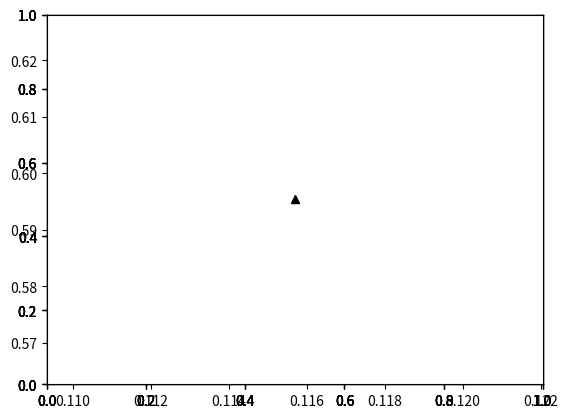

Python code for this plot: (Note: this script raises an exception after producing the figure.)
# -*- coding: utf-8 -*-
"""
Created on Tue May 28 11:54:36 2019
@author: vxr131730 - Venkatraman Renganathan

This script simulates Path Planning with Distributionally Robust RRT*
This script is tested in Python 3.7, Windows 10, 64-bit
(C) Venkatraman Renganathan, 2019.  Email: vrengana@utdallas.edu

This program is a free software: you can redistribute it and/or modify it
under the terms of the GNU lesser General Public License, either version 
3.7, or any later version. This program is distributed in the hope that it 
will be useful, but WITHOUT ANY WARRANTY. 

"""

###############################################################################
###############################################################################

# Import all the required libraries
import random
import math
import numpy as np
import matplotlib.pyplot as plt
from matplotlib.patches import Ellipse
from matplotlib.patches import Rectangle
from scipy.linalg import block_diag
from numpy.linalg import inv
from numpy import linalg as LA
np.seterr(divide = 'ignore') 

###############################################################################
###############################################################################

# Defining Global Variables
STEER_TIME     = 10               # Maximum Steering Time Horizon
DT             = 0.1              # Time tick(discretization time)
P0             = 0.0              # Optimal Cost-To-Go Matrix - Will be updated below
CT             = 1.0              # Minimum Path Cost: CT = f(\hat{x}, P)
ENVCONSTANT    = 50.0             # Environment Constant - Used in computing search radius
M              = 3                # Number of neighbors to be considered while trying to connect
SEQUENCECOST   = DT*STEER_TIME*CT # Sequence Cost from Point A to Point B

###############################################################################
###############################################################################

class trajNode():
    """
    Class Representing a steering law trajectory Node
    """ 
    
    def __init__(self):
        self.X      = np.zeros((4, 1)) # State Vector [x-position, y-position, x-velocity, y-velocity]
        self.Sigma  = np.zeros((4, 4)) # Covariance Marix

###############################################################################
###############################################################################
        
class Node():
    """
    Class Representing a DR_RRT* Node
    """
    
    def __init__(self, x, y):
        """
        Constructor Function
        """
        self.x      = x                              # x position
        self.y      = y                              # y position
        self.xd     = 0.0                            # x velocity
        self.yd     = 0.0                            # y velocity
        self.cost   = 0.0                            # Cost         
        self.parent = None                           # Index of the parent node       
        self.means  = np.zeros((STEER_TIME+1, 4, 1)) # Mean Sequence
        self.covar  = np.zeros((STEER_TIME+1, 4, 4)) # Covariance Sequence
    
    ###########################################################################
    
    def __eq__(self,other):
        """
        Overwriting equality check function to compare two same class objects
        """
        a = self.x  == other.x
        b = self.y  == other.y
        c = self.xd == other.xd
        d = self.yd == other.yd
        e = np.array_equal(self.means, other.means)
        f = np.array_equal(self.covar, other.covar)
        return a and b and c and d and e and f 
        
        
###############################################################################
###############################################################################
class DR_RRTStar():
    """
    Class for DR_RRT* Planning
    """

    def __init__(self, start, randArea, maxIter):
        """
        Constructor function
        Input Parameters:
        start   : Start Position [x,y]         
        randArea: Ramdom Samping Area [min,max]
        maxIter : Maximum # of iterations to run for constructing DR-RRT* Tree
        """
        # Add the Double Integrator Data    
        self.controlPenalty = 0.02
        self.initParam      = self.GetDynamicsData()
        self.start          = Node(start[0], start[1]) # Start Node Coordinates 
        self.minrand        = randArea[0]
        self.maxrand        = randArea[1]               
        self.maxIter        = maxIter                
        self.obstacleList   = self.initParam[9]        
        self.alfa           = [0.01 + (0.05-0.01)*random.random() 
                               for i in range(len(self.obstacleList))]         
        # Set the covariance sequence to the initial condition value
        for k in range(STEER_TIME):
            self.start.covar[k,:,:] = self.initParam[8]               
        
    ###########################################################################
    
    def GetDynamicsData(self):
        """
        Returns the Dynamics data and obstacle details as one packed parameter
        """
        # Double Integrator Data                               
        A  = np.array([[1,0,DT,0],
                       [0, 1, 0, DT],
                       [0,0,1,0],
                       [0,0,0,1]])                                        # System Dynamics Matrix 
        
        B  = np.array([[(DT**2)/2, 0],
                        [0, (DT**2)/2],
                        [DT, 0],
                        [0,DT]])                                          # Input Matrix
        C  = np.array([[1,0,0,0],
                       [0,1,0,0]])                                        # Output Matrix
        G  = B                                                            # Disturbance Input Matrix
        Q  = np.block([[40*np.identity(2), np.zeros((2,2))],
                        [np.zeros((2,2)), 2*np.identity(2)]])             # State Stage cost Penalty
        QT = np.block([[100*np.identity(2), np.zeros((2,2))],
                        [np.zeros((2,2)), 2*np.identity(2)]])             # State Terminal Penalty    
        R  = self.controlPenalty * np.identity(2)                         # Control/Input Penalty 
        W  = np.block([[np.zeros((2,2)), np.zeros((2,2))],
                        [np.zeros((2,2)), 0.1*np.array([[2,1],[1,2]])]])  # Disturbance covariance    
        S0 = np.block([[0.01*np.identity(2), np.zeros((2,2))],
                        [np.zeros((2,2)), 0.01*np.identity(2)]])          # Initial State Covariance                           
    
        # Obstacle Location Format [ox,oy,wd,ht]: 
        # ox, oy specifies the bottom left corner of rectangle with width: wd and height: ht
        obstacleList = [(0.6, 0.4, 0.1, 0.1),
                        (0.2, 0.3, 0.2, 0.1),
                        (0.3, 0.5, 0.1, 0.2),
                        (0.1, 0.7, 0.2, 0.1),
                        (0.7, 0.6, 0.1, 0.2),
                        (0.9, 0.1, 0.1, 0.1)] 
        # Pack all the data into parameter for easy access across all functions
        initParam = [A,B,C,G,Q,QT,R,W,S0,obstacleList] 
        return initParam
    
    ###########################################################################
    
    def AddPathNode(self, pathNode):
        """
        Adds the pathNode to the DR-RRT* Tree after preparing it.
        Input Parameters:
        pathNode: Node to be added to the DR-RRT* Tree
        """
        # Create the DR-RRT* Node object and feed the data
        drPathNode    = Node(pathNode.X[0], pathNode.X[1])
        drPathNode.xd = pathNode.X[2]
        drPathNode.yd = pathNode.X[3]  
        covarShape    = drPathNode.covar.shape        
        for k in range(covarShape[0]):
            drPathNode.covar[k,:,:] = pathNode.Sigma
            drPathNode.means[k,:,:] = np.array([pathNode.X[0], pathNode.X[1], pathNode.X[2], pathNode.X[3]])
        drPathNode.parent = len(self.nodeList) - 1
        drPathNode.cost   = self.ComputeCost(drPathNode)
        # Add the node to the DR-RRT* Tree
        self.nodeList.append(drPathNode)   
    
    ###########################################################################
    
    def GetAncestors(self, childNode):
        """
        Returns the complete list of ancestors for a given child Node
        """
        ancestorNodeList = []
        while True:            
            if childNode.parent is None:
                # It is root node - with no parents
                ancestorNodeList.append(childNode)
                break
            elif childNode.parent is not None:                
                ancestorNodeList.append(self.nodeList[childNode.parent])
                childNode = self.nodeList[childNode.parent]
        return ancestorNodeList
    
    ###########################################################################
    
    def CostToGo(self, initParam):
        """
        Returns the Optimal Cost-To-Go Matrix
        Input Parameters:
        initParam : List containing all the dynamics data matrices
        """
        A  = initParam[0]
        B  = initParam[1]        
        Q  = initParam[4]       
        QT = initParam[5]
        R  = initParam[6]        
        # Preallocate data structures
        n,m       = np.shape(B)
        P         = np.zeros((STEER_TIME+1,n,n))
        P[-1,:,:] = QT        
        # Compute Cost-To-Go Matrix
        for t in range(STEER_TIME-1,-1,-1):            
            P[t,:,:] = Q + A.T @ P[t+1,:,:] @ A - A.T @ P[t+1,:,:] @ B @ inv(R+B.T @ P[t+1,:,:] @ B) @ B.T @ P[t+1,:,:] @ A                    
        P0 = P[0,:,:]        
        return P0
    
    ###########################################################################
    
    def ComputeCost(self, calculateNode):
        """
        Returns the node cost computed using recursion
        Input parameters:
        calculateNode : Node whose cost has to be calculated        
        """
        # If the queried node is a parent node, set the cost to zero & return
        # Else recursively compute the cost as J[N] = J[N_parent] + del*J(sigma,pi)
        if calculateNode.parent is None:            
            return 0 
        elif calculateNode.parent is not None:            
            parentCost     = self.ComputeCost(self.nodeList[calculateNode.parent])  
            sequenceCost   = self.ComputeDistance(self.GetLastSequenceNode(calculateNode),
                                                  self.GetLastSequenceNode(self.nodeList[calculateNode.parent]), 
                                                  euclidFlag=1)                  
            calculatedCost = parentCost + sequenceCost
            return calculatedCost
    
    ###########################################################################
    
    def ComputeDistance(self, fromNode, toNode, euclidFlag=None):
        """
        Returns the distance between two nodes computed using the dynamic control-based distance metric
        Input parameters:
        fromNode   : Node representing point A
        toNode     : Node representing point B
        euclidFlag : Flag determining whether to use simple euclidean distance metric or a dynamic control based metric
        """
        diffVec = (fromNode.X - toNode.X)[:,0]        
        if euclidFlag:
            # If euclidFlag is set, use the Euclidean distance metric
            return math.sqrt(diffVec[0] ** 2 + diffVec[1] ** 2)    
        if not euclidFlag:
            # If euclidFlag is not set, use the dynamic control-based distance metric
            diffVec = diffVec.T 
            P0      = self.initParam[10]
            return diffVec @ P0 @ diffVec.T
    
    ###########################################################################
    
    def RandFreeCheck(self, randNode):
        """
        Performs Collision Check For Random Sampled Point
        Input Parameters:
        randNode : Node containing position data which has to be checked for collision 
        """
        for ox, oy, wd, ht in self.obstacleList:            
            relax = max(self.alfa) # Conservative estimate used here - Can also use DR CHECK - But not needed
            if randNode.X[0] >= ox - relax and randNode.X[0] <= ox + wd + relax and randNode.X[1] >= oy - relax and randNode.X[1] <= oy + ht + relax:
                return False    # collision
        return True  # safe
    
    ###########################################################################

    def GetRandomPoint(self):
        """
        Returns a randomly sampled node from the obstacle free space
        """        
        while True:            
           # Get a random point in search space and initialize that as a trajNode object with zero velocity          
           randNode      = trajNode()
           randNode.X[0] = random.uniform(self.minrand, self.maxrand)
           randNode.X[1] = random.uniform(self.minrand, self.maxrand)
           randNode.X[2] = 0.0
           randNode.X[3] = 0.0
           if self.RandFreeCheck(randNode):
               break
        return randNode  
    
    ###########################################################################
    
    def GetNearestListIndices(self, randNode, M):
        """
        Returns the indices of top M nodes in the tree that are closest to the randomly sampled node
        Input Parameters:        
        randNode  : The randomly sampled node around which a nearest node in the DR-RRT* tree has to be returned
        M         : Total number of indices to be returned  
        OLD Implementation : np.argsort(distanceList)[:M]  ///// [distanceList.index(min(distanceList))]
        """
        distanceList = []
        for node in self.nodeList:
            distanceList.append(self.ComputeDistance(self.GetLastSequenceNode(node),randNode,euclidFlag=1))                
        return np.argsort(distanceList)[:M]
    
    ###########################################################################
    
    def GetLastSequenceNode(self, drTreeNode):
        """
        Returns the last member of (means,covar) data sequence as trajectory node
        Input Parameters:
        drTreeNode : DR-RRT* Tree node which has to be queried to get the trajectory node representing last sequence data
        """
        # Create a plain Trajectory Node
        lastSequenceNode = trajNode()
        # Get the mean and covariance sequences
        meanSequence  = drTreeNode.means
        covarSequence = drTreeNode.covar
        # Load the last sequence data
        lastSequenceNode.X     = meanSequence[-1,:,:]
        lastSequenceNode.Sigma = covarSequence[-1,:,:]        
        return lastSequenceNode
    
    ###########################################################################
    
    def SteerUsingLQGControl(self, from_node, to_node):        
        """
        Steers from point A to point B using linear quadratic Gaussian control
        Input Parameters:
        from_node  : Node representing Point A
        to_node    : Node representing Point B        
        """
        # Extract the Linear system model from initParam data list
        A   = self.initParam[0]
        B   = self.initParam[1]
        C   = self.initParam[2]
        G   = self.initParam[3]
        Q   = self.initParam[4]       
        QT  = self.initParam[5]
        R   = self.initParam[6]
        W   = self.initParam[7]             
        n,m = np.shape(B)
        T   = STEER_TIME
        
        # Extract state data from from_node and to_node
        fromNode = from_node.X
        toNode   = to_node.X       
        
        # Run dynamic programming to compute optimal controller
        K = np.zeros((T,m,n))
        k = np.zeros((T,m,1))
        P = np.zeros((T+1,n,n))
        p = np.zeros((T+1,n,1)) 
    
        # Initiliaze terminal time matrices
        P[-1,:,:] = QT
        p[-1,:,:] = -np.dot(QT,toNode)

        # Run Backward Propagation Offline
        for t in range(T-1,0,-1):
            P[t,:,:] = Q + A.T @ P[t+1,:,:] @ A - A.T @ P[t+1,:,:] @ B @ inv(R+B.T @ P[t+1,:,:] @ B) @ B.T @ P[t+1,:,:] @ A
            K[t,:,:] = -inv(R+B.T @ P[t+1,:,:] @ B) @ B.T @ P[t+1,:,:] @ A
            k[t,:,:] = -inv(R+B.T @ P[t+1,:,:] @ B) @ B.T @ p[t+1,:,:]
            p[t,:,:] = A.T @ p[t+1,:,:] - np.dot(Q,toNode) + K[t,:,:].T @ B.T @ p[t+1,:,:] + A.T @ P[t+1,:,:] @ B @ k[t,:,:] + K[t,:,:].T @ (R + B.T @ P[t+1,:,:] @ B) @ k[t,:,:] 
        
        # Preallocate matrices        
        u            = np.zeros((T,m,1));               # Control Sequence
        x            = np.zeros((T+1,n,1));             # True State
        x[0,:,:]     = fromNode;                        # Feed the initial condition to the True State
        x_est        = np.zeros((T+1,n,1))              # Estimated State
        x_est[0,:,:] = fromNode                         # Feed the initial condition to the Estimated State
        C            = np.identity(n)                   # Output Matrix
        H            = np.identity(n)                   # Sensor Noise Marix
        G            = np.identity(n)                   # Disturbance Matrix                
        KG           = np.zeros((T+1,n,n))              # Kalman Gain Matrix
        S            = np.zeros((T+1,n,n))              # True State Covariance Matrix
        S[0,:,:]     = from_node.Sigma                  # Feed the final time condition to the Covariance Estimate
        A_bar        = np.zeros((T,2*n,2*n))            # New Concatenated Joint System Matrix
        B_bar        = np.zeros((T,2*n,m))              # New Concatenated Joint Input Matrix
        G_bar        = np.zeros((T,2*n,2*n))            # New Concatenated Joint Disturbance Matrix
        pi           = np.zeros((T+1,2*n,2*n))          # Joint Covariance of Both True State and Estimated State
        P_x0         = np.zeros((n,n))                  # Initial Covariance of True State
        P_x_est_0    = np.zeros((n,n))                  # Initial Covariance of Estimated State
        pi_0         = block_diag(P_x0, P_x_est_0)      # Joint Initial Covariance of true and estimated states    
        pi[0,:,:]    = pi_0                             # Feed the initial condition to the joint covariance
        Sigma_v      = 0.001*np.identity(n)             # Realized the measurement noise
        x_trajs      = [trajNode() for i in range(T+1)] # Trajectory data as trajNode object for each steer time step
        
        # Steer the robot across the finite time horizon using LQG control
        for t in range(T):            
            # control uses estimated state
            u[t,:,:] = K[t,:,:] @ x_est[t,:,:] + k[t,:,:] 
            # Update the true state
            x[t+1,:,:] = A @ x[t,:,:] + B @ u[t,:,:]
            # update the Kalman Gain
            KG[t,:,:] = S[t,:,:] @ C.T @ inv(C @ S[t,:,:] @ C.T + H @ Sigma_v @ H.T)
            # update the estimated state
            x_est[t+1,:,:] = KG[t,:,:] @ C @ A @ x[t,:,:] + (np.identity(n) - KG[t,:,:] @ C) @ A @ x_est[t,:,:] + B @ u[t,:,:]
            # stack up the true and estimated states
            A_bar[t,:,:] = np.block([[A, B @ K[t,:,:]], [KG[t,:,:] @ C @ A, (np.identity(n)-KG[t,:,:] @ C) @ A + B @ K[t,:,:]]])
            B_bar[t,:,:] = np.block([[B],[B]])
            G_bar[t,:,:] = np.block([[G, np.zeros((n,n))], [KG[t,:,:] @ C @ G, KG[t,:,:] @ H]])
            # propagate the joint covariance
            pi[t+1,:,:] = A_bar[t,:,:] @ pi[t,:,:] @ A_bar[t,:,:].T + G_bar[t,:,:] @ block_diag(W, Sigma_v) @ G_bar[t,:,:].T
            # Extract the true state covariance alone
            S[t+1,:,:] = np.block([np.identity(n), np.zeros((n,n))]) @ pi[t+1,:,:] @  np.block([np.identity(n), np.zeros((n,n))]).T 
            
        # Update the trajectory object at time step t+1        
        for k, x_traj in enumerate(x_trajs):                                      
            x_traj.X     = x[k,:,:]
            x_traj.Sigma = S[k,:,:]
        print(toNode)
        print(x[T,:,:])    
        return x_trajs   
    
    ###########################################################################
       
    def DRCollisionCheck(self, trajNode):
        """
        Performs Collision Check Using Deterministic Tightening of Distributionally Robust Chance Constraint
        Input Parameters:
        trajNode : Node containing position data which has to be checked for collision         
        """
        for alfa, (ox, oy, wd, ht) in zip(self.alfa, self.obstacleList):                        
            xrelax  = math.sqrt((1-alfa)/alfa)*LA.norm(np.dot(trajNode.Sigma, np.array([-1,0,0,0])))
            yrelax  = math.sqrt((1-alfa)/alfa)*LA.norm(np.dot(trajNode.Sigma, np.array([0,-1,0,0])))
            xdrelax = math.sqrt((1-alfa)/alfa)*LA.norm(np.dot(trajNode.Sigma, np.array([1,0,0,0])))
            ydrelax = math.sqrt((1-alfa)/alfa)*LA.norm(np.dot(trajNode.Sigma, np.array([0,1,0,0])))
            if (trajNode.X[0] >= ox - xrelax and       # Left 
               trajNode.X[0] <= ox + wd + xdrelax and  # Right
               trajNode.X[1] >= oy - yrelax and        # Bottom
               trajNode.X[1] <= oy + ht + ydrelax):    # Top
                return False    # collision has occured
        return True  # safe     
    
    ###########################################################################
    
    def LineLineIntersectionCheck(self, x1,y1,x2,y2,x3,y3,x4,y4):
        """
        Returns true or false after checking if the lines intersect with each other
        Input Parameters:
        x1,y1 : Line 1 - Point A
        x2,y2 : Line 1 - Point B
        x3,y3 : Line 2 - Point A
        x4,y4 : Line 2 - Point B
        """      
        s_numer = (x2 - x1) * (y1 - y3) - (y2 - y1) * (x1 - x3)
        t_numer = (x4 - x3) * (y1 - y3) - (y4 - y3) * (x1 - x3)
        denom   = (x2 - x1) * (y4 - y3) - (x4 - x3) * (y2 - y1)
        if (denom == 0):
            # Collinear
            return False
        denomPositive = denom > 0    
        if ((s_numer < 0) == denomPositive):
            # No collision
            return False 
        if ((t_numer < 0) == denomPositive):
            # No collision
            return False     
        if (((s_numer > denom) == denomPositive) or 
            ((t_numer > denom) == denomPositive)):
            # No collision
            return False 
    
        return True # There is collision
    
    ###########################################################################
    
    def LineRectangleCollisionFreeCheck(self, fromPoint, toPoint):
        """
        Returns true or false after checking if the line joining two points intersects any obstacle
        Input Parameters:
        fromPoint   : Point A
        toPoint     : Point B
        Source Code : http://www.jeffreythompson.org/collision-detection/line-rect.php
        """       
        # Get the coordinates of the Trajectory line connecting two points
        x1 = fromPoint.X[0]
        y1 = fromPoint.X[1]
        x2 = toPoint.X[0]
        y2 = toPoint.X[1]
        
        for ox, oy, wd, ht in self.obstacleList: 
            # Left Check
            x3 = ox
            y3 = oy
            x4 = ox
            y4 = oy + ht            
            leftCdtn = self.LineLineIntersectionCheck(x1,y1,x2,y2,x3,y3,x4,y4)
            # Right Check
            x3 = ox + wd
            y3 = oy
            x4 = ox + wd
            y4 = oy + ht
            rightCdtn = self.LineLineIntersectionCheck(x1,y1,x2,y2,x3,y3,x4,y4)
            # Bottom Check
            x3 = ox
            y3 = oy
            x4 = ox + wd
            y4 = oy
            bottomCdtn = self.LineLineIntersectionCheck(x1,y1,x2,y2,x3,y3,x4,y4)
            # Top Check
            x3 = ox
            y3 = oy + ht
            x4 = ox + wd
            y4 = oy + ht
            topCdtn = self.LineLineIntersectionCheck(x1,y1,x2,y2,x3,y3,x4,y4)
            
            if leftCdtn or rightCdtn or topCdtn or bottomCdtn:
                return False # Line Intersects the rectangle obstacle
            
        return True # Collision Free - No Interection
    
    ###########################################################################
    
    def PrepareNode(self, nearestIndex, randNode, x_trajs):
        """
        Prepares and returns the randNode to be added to the DR-RRT* tree
        Input Parameters:
        nearestIndex : Index of the nearest DR-RRT* Tree Node 
        randNode     : Node which has to prepared for addition to DR-RRT* Tree
        x_trajs      : Trajectory data containing the sequence of means and covariances
        t            : Steer Step where the collision occurred
        """
        # Convert trajNode to DR-RRT* Tree Node
        preparedNode        = Node(randNode.X[0], randNode.X[1])
        preparedNode.xd     = randNode.X[2]
        preparedNode.yd     = randNode.X[3]    
        preparedNode.parent = self.nodeList.index(self.nodeList[nearestIndex])
        # Create the DR-RRT* node with sequence of means and covariances data
        for k, x_traj in enumerate(x_trajs):                        
            preparedNode.means[k,:,:] = x_traj.X                
            preparedNode.covar[k,:,:] = x_traj.Sigma            
        return preparedNode
    
    ###########################################################################
    
    def FindNearNodeIndices(self, randNode):
        """
        Returns indices of all nodes that are closer to randNode within a specified radius
        Input Parameters:
        randNode : Node around which the nearest indices have to be selected        
        """
        totalNodes   = len(self.nodeList)
        searchRadius = ENVCONSTANT * math.sqrt((math.log(totalNodes) / totalNodes))    
        distanceList = [self.ComputeDistance(self.GetLastSequenceNode(node), randNode, euclidFlag=1) for node in self.nodeList]        
        nearinds     = [distanceList.index(i) for i in distanceList if i <= searchRadius ** 2]        
        return nearinds
    
    ###########################################################################
    
    def ChooseParent(self, nearIndices, nearestNode, randNode, minNode):
        """
        Chooses the minimum cost path by selecting the correct parent
        Input Parameters:        
        nearIndices : Indices of the nodes that are nearest to the randNode
        nearestNode : DR-RRT* Node that is nearest to the sampled random node
        randNode    : Randomly sampled node
        minNode     : Node with minimum cost as of now
        """
        # Compute the cost of the minNode
        minNode.cost = self.ComputeCost(minNode)        
        # If the queried node is a root node, return the same node
        if not nearIndices:
            return minNode
        costList       = []
        meanSequences  = np.zeros((len(nearIndices), STEER_TIME+1, 4, 1))
        covarSequences = np.zeros((len(nearIndices), STEER_TIME+1, 4, 4))        
        for j, nearIndex in enumerate(nearIndices): 
            sequenceCost = 0.0
            nearNode     = self.nodeList[nearIndex]            
            # Looping except nearestNode - Uses the overwritten equality check function
            if nearNode == nearestNode:
                continue
            # Get the last sequence data as trajNode object
            nearNode = self.GetLastSequenceNode(nearNode)
            
            # Try steering from nearNode to randNodeand get the trajectory
            x_trajs = self.SteerUsingLQGControl(nearNode, randNode) 
            
            # Now check for collision along the trajectory
            lineRectangleCollisionFreeFlag = True
            for k, x_traj in enumerate(x_trajs):                 
                # Update the sequence cost
                sequenceCost = sequenceCost + self.ComputeDistance(x_trajs[k], x_trajs[k-1],euclidFlag=1)                
                # Update the meanSequences and covarSequences
                meanSequences[j,k,:,:]  = x_traj.X
                covarSequences[j,k,:,:] = x_traj.Sigma                
                # Check for DR Feasibility             
                drCollisionFreeFlag = self.DRCollisionCheck(x_traj)                
                # Check for Line Rectangle Collision
                if k != 0:
                    lineRectangleCollisionFreeFlag = self.LineRectangleCollisionFreeCheck(x_trajs[k], x_trajs[k-1])                  
                if not drCollisionFreeFlag or not lineRectangleCollisionFreeFlag:
                    # There is a collision, so set the distance as infinity and break                    
                    costList.append(float("inf"))
                    break                     
            if drCollisionFreeFlag and lineRectangleCollisionFreeFlag:                
                # If no collision, then Compute the recursive cost
                self.nodeList[nearIndex].cost = self.ComputeCost(self.nodeList[nearIndex])                
                if self.nodeList[nearIndex].cost + sequenceCost < minNode.cost:
                    costList.append(self.nodeList[nearIndex].cost + sequenceCost)         
        # Update the minNode Cost and parent data                
        if costList:
            if min(costList) == float("inf"):            
                return minNode
            minIndex = costList.index(min(costList))
            minNode.cost   = min(costList)
            minNode.parent = nearIndices[minIndex]
            # Populate minNode with the new mean,covar sequence data
            minNode.means  = meanSequences[minIndex,:,:,:]
            minNode.covar  = covarSequences[minIndex,:,:,:]
        return minNode                   
    
    ###########################################################################
    
    def ReWire(self, nearIndices, minNode):
        """
        Rewires the DR-RRT* Tree using Minimum cost path found
        Input Parameters:        
        nearIndices : Indices of the nodes that are nearest to the randomNode
        minNode  : Node with minimum cost paths
        """               
        meanSequences  = np.zeros((len(nearIndices), STEER_TIME+1, 4, 1))
        covarSequences = np.zeros((len(nearIndices), STEER_TIME+1, 4, 4))        
        # Get all ancestors of minNode
        minNodeAncestors = self.GetAncestors(minNode)
        for j, nearIndex in enumerate(nearIndices):                      
            sequenceCost = 0.0
            # Avoid looping all ancestors of minNode            
            if np.any([self.nodeList[nearIndex] == minNodeAncestor for minNodeAncestor in minNodeAncestors]):
                continue            
            # Get the last sequence data as trajNode object
            nearNode    = self.GetLastSequenceNode(self.nodeList[nearIndex])
            minLastNode = self.GetLastSequenceNode(minNode)
            # Steer from minLastNode to nearNode
            x_trajs = self.SteerUsingLQGControl(minLastNode, nearNode) 
            lineRectangleCollisionFreeFlag = True                       
            for k, x_traj in enumerate(x_trajs):                                   
                # Update the sequence cost
                sequenceCost = sequenceCost + self.ComputeDistance(x_trajs[k], x_trajs[k-1],euclidFlag=1)
                # Update the meanSequences and covarSequences
                meanSequences[j,k,:,:]  = x_traj.X
                covarSequences[j,k,:,:] = x_traj.Sigma
                # Check for DR Feasibility                                         
                drCollisionFreeFlag = self.DRCollisionCheck(x_traj)
                # Check for Line Rectangle Collision
                if k != 0:
                    lineRectangleCollisionFreeFlag = self.LineRectangleCollisionFreeCheck(x_trajs[k], x_trajs[k-1])  
                # If there is collision, exit the loop
                if not drCollisionFreeFlag or not lineRectangleCollisionFreeFlag:                                
                    break            
            if drCollisionFreeFlag and lineRectangleCollisionFreeFlag:
                # Proceed only if J[x_min] + del*J(sigma,pi) < J[X_near]
                self.nodeList[nearIndex].cost = self.ComputeCost(self.nodeList[nearIndex])                                 
                if minNode.cost + sequenceCost < self.nodeList[nearIndex].cost:
                    print("Rewiring happening")                    
                    # Vanilla RRT* Rewiring main code
                    self.nodeList[nearIndex].cost   = minNode.cost + sequenceCost
                    self.nodeList[nearIndex].parent = len(self.nodeList) - 1
#                    # Prepare newNode with means,covar sequences                                               
#                    newNode        = self.nodeList[nearIndex]
#                    newNode.means  = meanSequences[j,:,:,:]
#                    newNode.covar  = covarSequences[j,:,:,:]
#                    newNode.parent = len(self.nodeList)-1 # totalNodes - 1 # should be index of minNode
#                    newNode.cost   = minNode.cost + SEQUENCECOST
#                    # Delete nearNode from DR-RRT* Tree
#                    self.nodeList.pop(nearIndex)
#                    # Add newNode with means,covar sequences to the DR-RRT* tree
#                    self.nodeList.insert(nearIndex, newNode)
    
    ###########################################################################
    
    def DrawGraph(self, randNode=None, ellipseNode=None,initialFlag=None):                
        """
        Updates the Plot with uncertainty ellipse and trajectory at each time step
        Input Parameters:
        randNode    : Node data representing the randomly sampled point 
        ellipseNode : Node representing the data to plot the covariance ellipse                
        initialFlag : This is set for plotting the initial position and obstacle locations
        """                
        # Plot the start position and rectangle obstacles
        if initialFlag == 1:
            # Plot the Starting position
            plt.plot(self.start.x, self.start.y, "xr")        
            plt.axis([0, 1, 0, 1])
            plt.grid(True)  
            # Plot the rectangle obstacles
            obstacles = [Rectangle(xy        = [ox, oy], 
                                   width     = wd, 
                                   height    = ht, 
                                   angle     = 0, 
                                   color     = "k", 
                                   facecolor = "k",) for (ox, oy, wd, ht) in self.obstacleList]
            for obstacle in obstacles:
                plt.axes().add_artist(obstacle)  
            
        if initialFlag is None and randNode is not None:
            # Plot the randomly sampled point 
            rx, = plt.plot(randNode.X[0], randNode.X[1], "^k")  
            
            for node in self.nodeList:
                if node.parent is not None:
                    plt.plot([node.x, self.nodeList[node.parent].x], [
                             node.y, self.nodeList[node.parent].y], "-g", alpha=0.2) 
            
            # Plotting the risk bounded trajectories
            ellNodeShape = ellipseNode.means.shape
            # Prepare the trajectory x and y vectors
            xPlotValues  = []
            yPlotValues  = []
            for k in range(ellNodeShape[0]):              
                if ellipseNode is not None:  
                    xPlotValues.append(ellipseNode.means[k,0,0])
                    yPlotValues.append(ellipseNode.means[k,1,0])
            # Plot the trajectory x,y vectors 
            plt.plot(xPlotValues, yPlotValues, "-g", marker='o', markersize=2,alpha=0.5)
            # Plot only the last ellipse in the trajectory             
            k == ellNodeShape[0]
            # Prepare the Ellipse Object                    
            alfa     = math.atan2(ellipseNode.means[k,1,0],
                                  ellipseNode.means[k,0,0])
            elcovar  = np.asarray(ellipseNode.covar[k,:,:])            
            elE, elV = np.linalg.eig(elcovar[0:2,0:2])
            ellObj   = Ellipse(xy     = [ellipseNode.means[k,0,0], ellipseNode.means[k,1,0]], 
                               width  = math.sqrt(elE[0]), 
                               height = math.sqrt(elE[1]), 
                               angle  = alfa * 360)
            plt.axes().add_artist(ellObj)
            ellObj.set_clip_box(plt.axes().bbox)
            ellObj.set_alpha(0.5)                                    
            # Green Safe Ellipse    
            ellObj.set_facecolor('g')                      
            plt.pause(1.0)
            rx.remove()
    
    ###########################################################################
            
    def ExpandTree(self):        
        """
        Subroutine that grows DR-RRT* Tree 
        """ 
        
        # Plot the initial configuration
        self.DrawGraph(initialFlag=1)                      
        
        # Update the Global Variable Optimal Cost-To-Go Matrix 
        P0 = self.CostToGo(self.initParam)  
        self.initParam.append(P0)
        
        # Add the start node to the nodeList
        self.nodeList   = [self.start]                
        
        # Iterate over the maximum allowable number of nodes
        for iter in range(self.maxIter): 
            print("Iteration no:",iter)              
                
            # Get a random feasible point in the space as a trajNode object
            randNode = self.GetRandomPoint()            
            
            # Get indices of M best DR-RRT* Tree nodes that are nearest to the random node          
            # Currently M is set to 1 - Could be extended to any positive integer value > 1
            nearestIndices = self.GetNearestListIndices(randNode, M)
            
            # Update the flag if successfull and DR feasible path is found
            pathFoundFlag = False
            # Loop through all the M nearestIndices
            for nearestIndex in nearestIndices:
                # Try connecting to the randomNode untill a path is found
                if pathFoundFlag:
                    break
                # Set the nearestIndex as the nearestNode and try to connect               
                self.nearestDRNode  = self.nodeList[nearestIndex] 
                
                # Get the last sequence data of nearestNode DR-RRT* Tree Node as a trajNode object
                nearestNode = self.GetLastSequenceNode(self.nearestDRNode)
                
                # Try steering from nearestNode to the random sample using steer function
                # Steer function returns a list of node points along the trajectory 
                x_trajs = self.SteerUsingLQGControl(nearestNode, randNode) 
                
                # Check for Distributionally Robust Feasibility of the whole trajectory
                # For each point in the trajectory, check for collision with all the obstacles 
                lineRectangleCollisionFreeFlag = True
                for k, x_traj in enumerate(x_trajs):                     
                    # collisionFreeFlag = True: Safe Trajectory and False: Unsafe Trajectory
                    drCollisionFreeFlag = self.DRCollisionCheck(x_traj)                     
                    # Check for Line Rectangle Collision only from second time step in the trajectory
                    if k != 0:
                        lineRectangleCollisionFreeFlag = self.LineRectangleCollisionFreeCheck(x_trajs[k], x_trajs[k-1])                        
                    # Collision with obtacle happens, so break and check next instant                        
                    if not drCollisionFreeFlag or not lineRectangleCollisionFreeFlag:                                        
                        break                                     
                if drCollisionFreeFlag and lineRectangleCollisionFreeFlag:
                    # Entire distribution sequence was DR Feasible - So set the pathFoundFlag to 1
                    # Safe Trajectory with no Line Rectangle collision too
                    pathFoundFlag = True                                        
                    # Create a Node with trajectory sequence data but don't add to the tree for the time being                               
                    minNode  = self.PrepareNode(nearestIndex, randNode, x_trajs)  
                    # Get all the nodes in the Dr-RRT* Tree that are closer to the randomNode within a specified search radius
                    nearInds = self.FindNearNodeIndices(randNode)                    
                    # Choose the minimum cost path to connect the random node
                    minNode  = self.ChooseParent(nearInds, self.nearestDRNode, randNode, minNode)
                    # Add the minNode to the DR-RRT* Tree
                    self.nodeList.append(minNode)
                    # Rewire the tree with newly added minNode                    
                    self.ReWire(nearInds, minNode)    
                    # Plot the trajectory
                    if iter % 10 == 0:
                        self.DrawGraph(randNode, minNode) 
                    # Since we found a path to connect the random sample with a DR Trajectory, break.
                    break

###############################################################################
###############################################################################
###############################################################################

def main():    
    
    # Close any existing figure
    plt.close('all')
    
    # Create the DR_RRTStar Class Object by initizalizng the required data
    dr_rrtstar = DR_RRTStar(start=[0, 0], randArea=[0, 1], maxIter=500)
    
    # Perform DR_RRTStar Tree Expansion
    dr_rrtstar.ExpandTree()    

###############################################################################

if __name__ == '__main__':
    main()
    
###############################################################################
###############################################################################
###################### END OF THE FILE ########################################
###############################################################################
###############################################################################